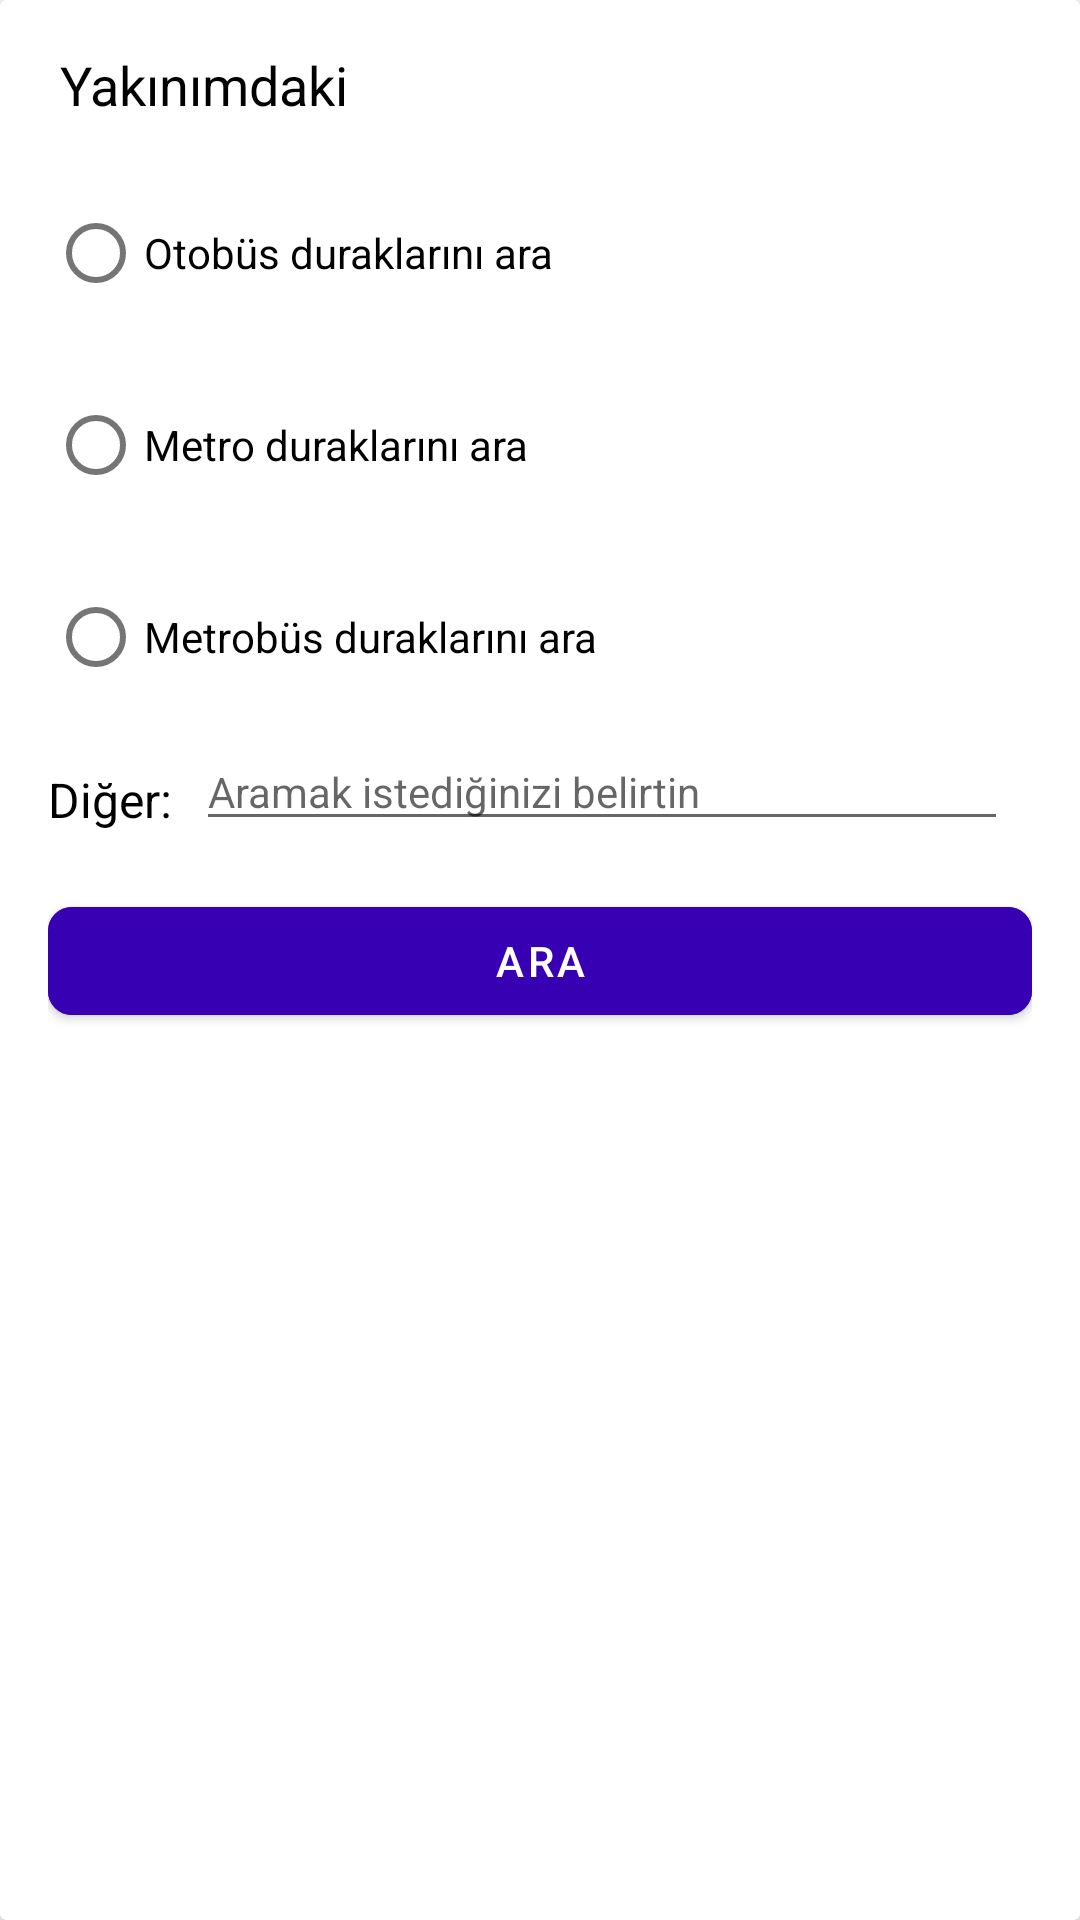

Here is an Android app screen rendered from its layout file. Give the layout XML and the strings, colors and styles it references.
<!-- AndroidManifest.xml: application theme Theme.AsisCTStationApp -->
<!-- res/layout/dialog_google_map_search.xml -->
<?xml version="1.0" encoding="utf-8"?>
<androidx.cardview.widget.CardView xmlns:android="http://schemas.android.com/apk/res/android"
    xmlns:app="http://schemas.android.com/apk/res-auto"
    android:layout_width="match_parent"
    android:layout_height="wrap_content"
    android:orientation="vertical">

    <androidx.constraintlayout.widget.ConstraintLayout
        android:layout_width="match_parent"
        android:layout_height="wrap_content"
        android:padding="@dimen/margin_big">

        <TextView
            android:id="@+id/txtHeader"
            android:layout_width="wrap_content"
            android:layout_height="wrap_content"
            android:layout_marginStart="@dimen/margin_low"
            android:text="@string/search_near"
            android:textColor="@color/black"
            android:textSize="@dimen/text_size_max"
            app:layout_constraintStart_toStartOf="parent"
            app:layout_constraintTop_toTopOf="parent" />

        <RadioGroup
            android:id="@+id/rgOptions"
            android:layout_width="wrap_content"
            android:layout_height="wrap_content"
            android:layout_marginTop="@dimen/margin_low"
            android:orientation="vertical"
            app:layout_constraintStart_toStartOf="parent"
            app:layout_constraintTop_toBottomOf="@id/txtHeader">

            <RadioButton
                android:id="@+id/rbBus"
                android:layout_width="wrap_content"
                android:layout_height="wrap_content"
                android:layout_marginTop="@dimen/margin_big"
                android:text="@string/search_bus" />

            <RadioButton
                android:id="@+id/rbSubway"
                android:layout_width="wrap_content"
                android:layout_height="wrap_content"
                android:layout_marginTop="@dimen/margin_big"
                android:text="@string/search_subway" />

            <RadioButton
                android:id="@+id/rbMetrobus"
                android:layout_width="wrap_content"
                android:layout_height="wrap_content"
                android:layout_marginTop="@dimen/margin_big"
                android:text="@string/search_metrobus" />
        </RadioGroup>

        <TextView
            android:id="@+id/txtOtherOption"
            android:layout_width="wrap_content"
            android:layout_height="wrap_content"
            android:layout_marginTop="@dimen/margin_medium"
            android:text="@string/other_option"
            android:textColor="@color/black"
            android:textSize="@dimen/text_size_big"
            app:layout_constraintBottom_toBottomOf="@id/edtOtherOption"
            app:layout_constraintStart_toStartOf="parent"
            app:layout_constraintTop_toTopOf="@id/edtOtherOption" />

        <com.google.android.material.textfield.TextInputEditText
            android:id="@+id/edtOtherOption"
            android:layout_width="0dp"
            android:layout_height="wrap_content"
            android:layout_marginStart="@dimen/margin_medium"
            android:layout_marginTop="@dimen/margin_medium"
            android:layout_marginEnd="@dimen/margin_medium"
            android:hint="@string/hint_search"
            android:textColorHighlight="@color/black"
            android:textSize="@dimen/text_size_medium"
            app:layout_constraintEnd_toEndOf="parent"
            app:layout_constraintStart_toEndOf="@id/txtOtherOption"
            app:layout_constraintTop_toBottomOf="@id/rgOptions" />

        <com.google.android.material.button.MaterialButton
            android:id="@+id/btnSearchOption"
            android:layout_width="match_parent"
            android:layout_height="wrap_content"
            android:layout_marginTop="@dimen/margin_big"
            android:backgroundTint="@color/purple_700"
            android:text="@string/text_search"
            app:cornerRadius="8dp"
            app:layout_constraintStart_toStartOf="parent"
            app:layout_constraintTop_toBottomOf="@id/edtOtherOption" />


    </androidx.constraintlayout.widget.ConstraintLayout>
</androidx.cardview.widget.CardView>
<!-- resources referenced by this layout -->
<resources>
  <color name="black">#FF000000</color>
  <color name="purple_700">#FF3700B3</color>
  <dimen name="margin_big">16dp</dimen>
  <dimen name="margin_low">4dp</dimen>
  <dimen name="margin_medium">8dp</dimen>
  <dimen name="text_size_big">16sp</dimen>
  <dimen name="text_size_max">18sp</dimen>
  <dimen name="text_size_medium">14sp</dimen>
  <string name="hint_search">Aramak istediğinizi belirtin</string>
  <string name="other_option">Diğer:</string>
  <string name="search_bus">Otobüs duraklarını ara</string>
  <string name="search_metrobus">Metrobüs duraklarını ara</string>
  <string name="search_near">Yakınımdaki</string>
  <string name="search_subway">Metro duraklarını ara</string>
  <string name="text_search">Ara</string>
  <style name="Theme.AsisCTStationApp" parent="Theme.MaterialComponents.DayNight.NoActionBar">
          
          <item name="colorPrimary">@color/purple_500</item>
          <item name="colorPrimaryVariant">@color/purple_700</item>
          <item name="colorOnPrimary">@color/white</item>
          
          <item name="colorSecondary">@color/teal_200</item>
          <item name="colorSecondaryVariant">@color/teal_700</item>
          <item name="colorOnSecondary">@color/black</item>
          
          <item name="android:statusBarColor" tools:targetApi="l">?attr/colorPrimaryVariant</item>
          
      </style>
  <color name="purple_500">#FF6200EE</color>
  <color name="white">#FFFFFFFF</color>
  <color name="teal_200">#FF03DAC5</color>
  <color name="teal_700">#FF018786</color>
</resources>
